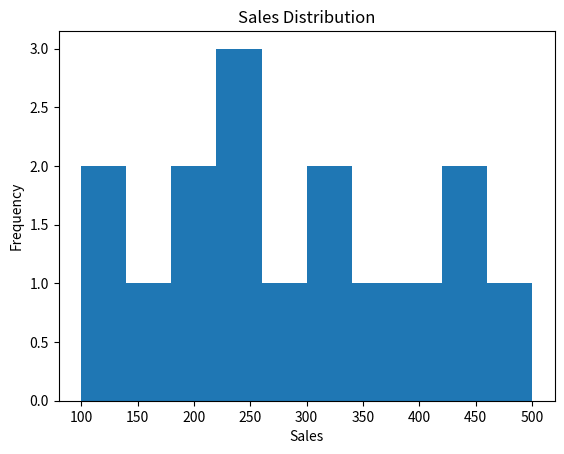

Generate this figure with matplotlib:
import matplotlib.pyplot as plt

sales = [100, 120, 150, 180, 200, 220, 250, 250, 280, 300,
         320, 350, 400, 420, 450, 500]

plt.hist(sales)

plt.title("Sales Distribution")
plt.xlabel("Sales")
plt.ylabel("Frequency")

plt.show()
